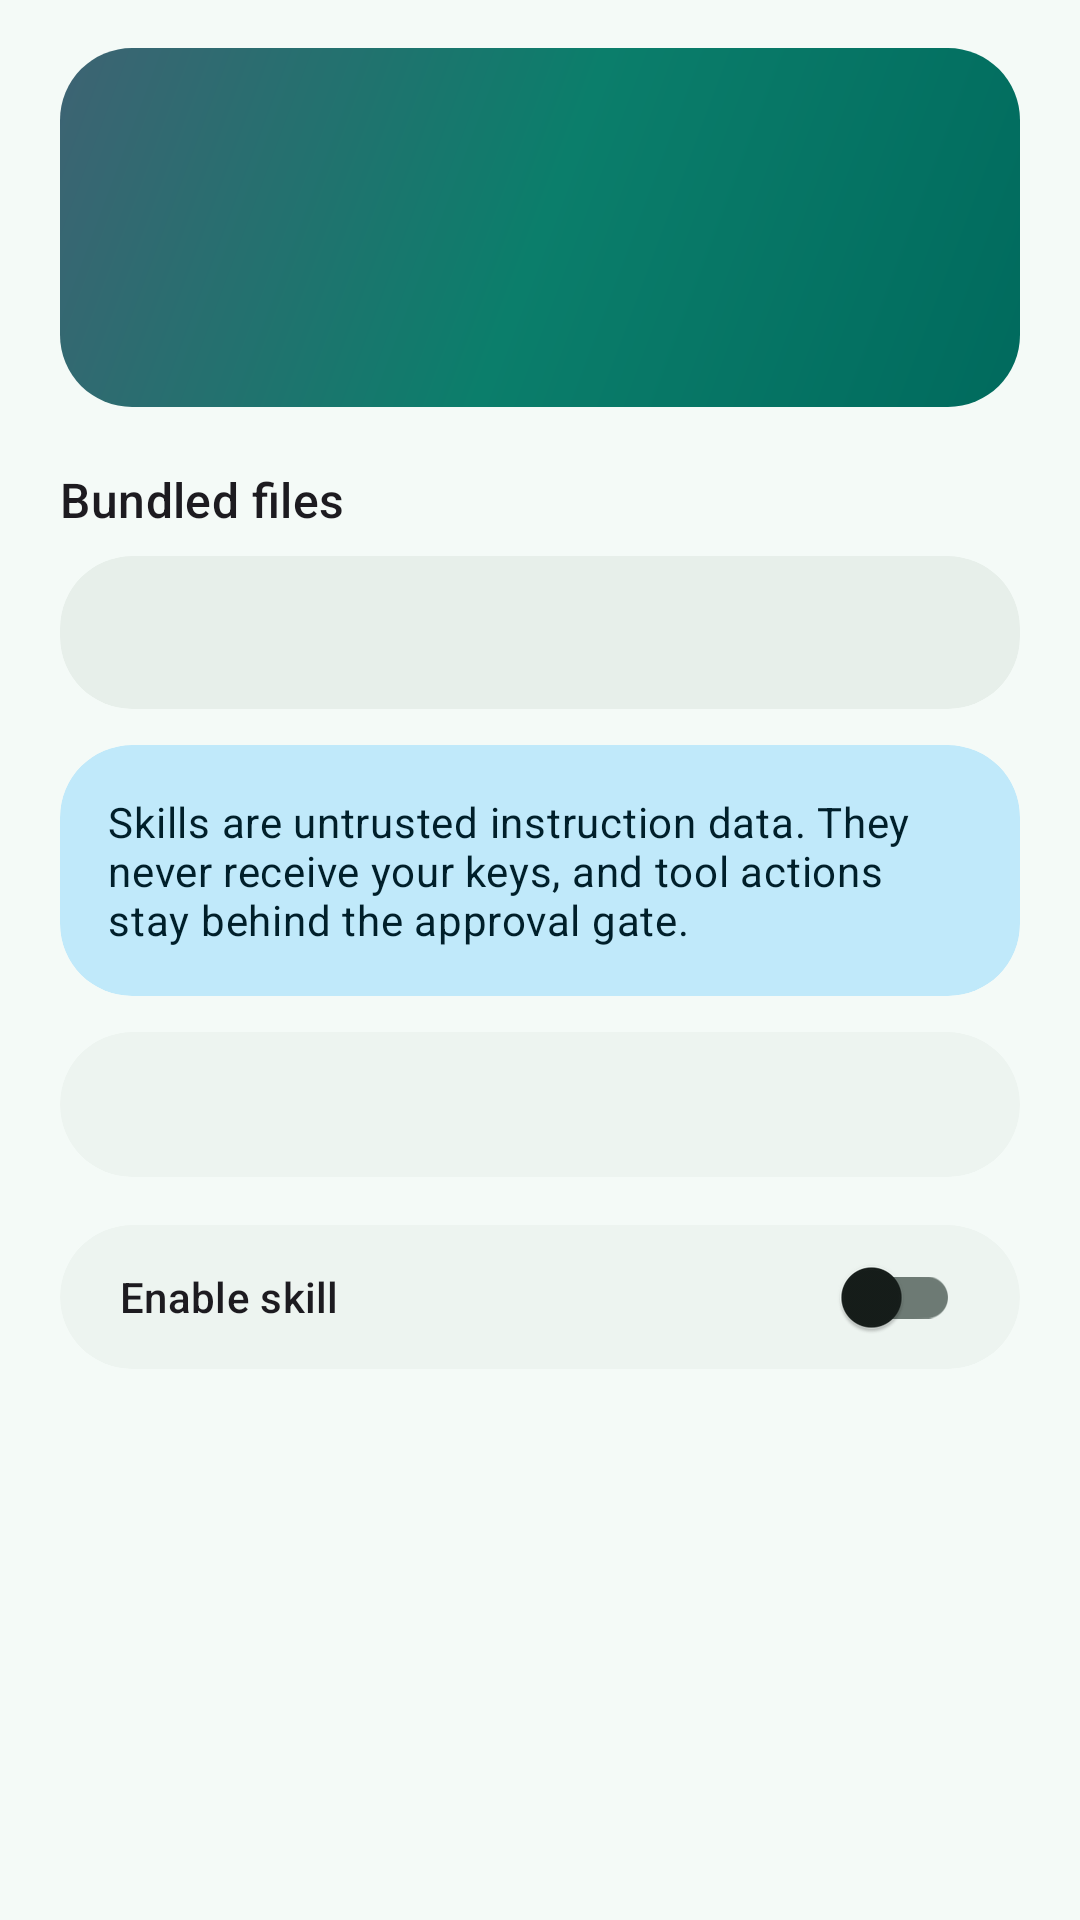

This screen was rendered from an Android layout file. Write that file and the resources it references.
<!-- AndroidManifest.xml: application theme Theme.Miftah -->
<!-- res/layout/activity_skill_review.xml -->
<?xml version="1.0" encoding="utf-8"?>
<ScrollView xmlns:android="http://schemas.android.com/apk/res/android"
    xmlns:app="http://schemas.android.com/apk/res-auto"
    android:layout_width="match_parent"
    android:layout_height="match_parent">

    <LinearLayout
        android:layout_width="match_parent"
        android:layout_height="wrap_content"
        android:orientation="vertical"
        android:paddingStart="20dp"
        android:paddingTop="16dp"
        android:paddingEnd="20dp"
        android:paddingBottom="24dp">

        
        <LinearLayout
            android:layout_width="match_parent"
            android:layout_height="wrap_content"
            android:background="@drawable/bg_hero_gradient"
            android:orientation="vertical"
            android:padding="20dp">

            <TextView
                android:id="@+id/review_name"
                android:layout_width="match_parent"
                android:layout_height="wrap_content"
                android:textAppearance="@style/TextAppearance.Material3.HeadlineSmall"
                android:textColor="@android:color/white" />

            <TextView
                android:id="@+id/review_source"
                android:layout_width="match_parent"
                android:layout_height="wrap_content"
                android:layout_marginTop="4dp"
                android:textAppearance="@style/TextAppearance.Material3.BodySmall"
                android:textColor="#D9FFFFFF" />

            <TextView
                android:id="@+id/review_desc"
                android:layout_width="match_parent"
                android:layout_height="wrap_content"
                android:layout_marginTop="8dp"
                android:textAppearance="@style/TextAppearance.Material3.BodyMedium"
                android:textColor="#E6FFFFFF" />
        </LinearLayout>

        <TextView
            android:layout_width="wrap_content"
            android:layout_height="wrap_content"
            android:paddingTop="20dp"
            android:text="@string/skills_files"
            android:textAppearance="@style/TextAppearance.Material3.TitleMedium" />

        <com.google.android.material.card.MaterialCardView
            android:layout_width="match_parent"
            android:layout_height="wrap_content"
            android:layout_marginTop="8dp"
            app:cardBackgroundColor="?attr/colorSurfaceContainer">

            <TextView
                android:id="@+id/review_files"
                android:layout_width="match_parent"
                android:layout_height="wrap_content"
                android:padding="16dp"
                android:textAppearance="@style/TextAppearance.Material3.BodyMedium" />
        </com.google.android.material.card.MaterialCardView>

        <com.google.android.material.card.MaterialCardView
            android:id="@+id/review_scripts_card"
            android:layout_width="match_parent"
            android:layout_height="wrap_content"
            android:layout_marginTop="12dp"
            android:visibility="gone"
            app:cardBackgroundColor="?attr/colorErrorContainer">

            <LinearLayout
                android:layout_width="match_parent"
                android:layout_height="wrap_content"
                android:orientation="vertical"
                android:padding="16dp">

                <TextView
                    android:layout_width="wrap_content"
                    android:layout_height="wrap_content"
                    android:text="@string/skills_scripts_title"
                    android:textAppearance="@style/TextAppearance.Material3.TitleMedium"
                    android:textColor="?attr/colorOnErrorContainer" />

                <TextView
                    android:id="@+id/review_scripts_list"
                    android:layout_width="match_parent"
                    android:layout_height="wrap_content"
                    android:layout_marginTop="8dp"
                    android:textAppearance="@style/TextAppearance.Material3.BodyMedium"
                    android:textColor="?attr/colorOnErrorContainer" />

                <TextView
                    android:layout_width="match_parent"
                    android:layout_height="wrap_content"
                    android:layout_marginTop="8dp"
                    android:text="@string/skills_script_warning"
                    android:textAppearance="@style/TextAppearance.Material3.BodyMedium"
                    android:textColor="?attr/colorOnErrorContainer" />
            </LinearLayout>
        </com.google.android.material.card.MaterialCardView>

        <com.google.android.material.card.MaterialCardView
            android:layout_width="match_parent"
            android:layout_height="wrap_content"
            android:layout_marginTop="12dp"
            app:cardBackgroundColor="?attr/colorTertiaryContainer">

            <TextView
                android:layout_width="match_parent"
                android:layout_height="wrap_content"
                android:padding="16dp"
                android:text="@string/skills_safety_note"
                android:textAppearance="@style/TextAppearance.Material3.BodyMedium"
                android:textColor="?attr/colorOnTertiaryContainer" />
        </com.google.android.material.card.MaterialCardView>

        <com.google.android.material.card.MaterialCardView
            android:layout_width="match_parent"
            android:layout_height="wrap_content"
            android:layout_marginTop="12dp"
            app:cardBackgroundColor="?attr/colorSurfaceContainerLow">

            <TextView
                android:id="@+id/review_body"
                android:layout_width="match_parent"
                android:layout_height="wrap_content"
                android:padding="16dp"
                android:textAppearance="@style/TextAppearance.Material3.BodySmall"
                android:textIsSelectable="true" />
        </com.google.android.material.card.MaterialCardView>

        <com.google.android.material.card.MaterialCardView
            android:layout_width="match_parent"
            android:layout_height="wrap_content"
            android:layout_marginTop="16dp">

            <com.google.android.material.switchmaterial.SwitchMaterial
                android:id="@+id/review_enable_switch"
                android:layout_width="match_parent"
                android:layout_height="wrap_content"
                android:paddingStart="20dp"
                android:paddingTop="14dp"
                android:paddingEnd="20dp"
                android:paddingBottom="14dp"
                android:text="@string/skills_enable"
                android:textAppearance="@style/TextAppearance.Material3.LabelLarge" />
        </com.google.android.material.card.MaterialCardView>
    </LinearLayout>
</ScrollView>
<!-- resources referenced by this layout -->
<resources>
  <string name="skills_enable">Enable skill</string>
  <string name="skills_files">Bundled files</string>
  <string name="skills_safety_note">Skills are untrusted instruction data. They never receive your keys, and tool actions stay behind the approval gate.</string>
  <string name="skills_script_warning">This skill bundles executable Python scripts (listed above). Enabling the skill lets the agent PROPOSE running them — every run still needs your approval, runs in the skill\'s sandbox with no access to your keys, and scripts may use the network. Only enable skills whose scripts you have read and trust.</string>
  <string name="skills_scripts_title">Bundled scripts</string>
  <color name="hero_gradient_start">#006A5D</color>
  <color name="hero_gradient_center">#0B7E6B</color>
  <color name="hero_gradient_end">#3E6373</color>
  <color name="m3_primary">#006A5D</color>
  <color name="m3_on_primary">#FFFFFF</color>
  <color name="m3_primary_container">#93EBD2</color>
  <color name="m3_on_primary_container">#002019</color>
  <color name="m3_inverse_primary">#79D8C0</color>
  <color name="m3_secondary">#4A635C</color>
  <color name="m3_on_secondary">#FFFFFF</color>
  <color name="m3_secondary_container">#C9E8DE</color>
  <color name="m3_on_secondary_container">#0A1F1A</color>
  <color name="m3_tertiary">#3E6373</color>
  <color name="m3_on_tertiary">#FFFFFF</color>
  <color name="m3_tertiary_container">#C0E9FA</color>
  <color name="m3_on_tertiary_container">#001F2A</color>
  <color name="m3_error">#BA1A1A</color>
  <color name="m3_on_error">#FFFFFF</color>
  <color name="m3_error_container">#FFDAD6</color>
  <color name="m3_on_error_container">#410002</color>
  <color name="m3_surface">#F4FAF7</color>
  <color name="m3_on_surface">#161D1A</color>
  <color name="m3_surface_variant">#DAE5DF</color>
  <color name="m3_on_surface_variant">#3E4944</color>
  <color name="m3_surface_container_lowest">#FFFFFF</color>
  <color name="m3_surface_container_low">#EDF4F0</color>
  <color name="m3_surface_container">#E7EFEA</color>
  <color name="m3_surface_container_high">#E1EAE4</color>
  <color name="m3_surface_container_highest">#DBE4DE</color>
  <color name="m3_surface_dim">#D3DCD6</color>
  <color name="m3_surface_bright">#F4FAF7</color>
  <color name="m3_inverse_surface">#2B3230</color>
  <color name="m3_inverse_on_surface">#ECF2EE</color>
  <color name="m3_outline">#6D7A74</color>
  <color name="m3_outline_variant">#BCC9C2</color>
  <style name="ShapeAppearance.Miftah.SmallComponent" parent="">
          <item name="cornerFamily">rounded</item>
          <item name="cornerSize">12dp</item>
      </style>
  <style name="ShapeAppearance.Miftah.MediumComponent" parent="">
          <item name="cornerFamily">rounded</item>
          <item name="cornerSize">16dp</item>
      </style>
  <style name="Widget.Miftah.Button" parent="Widget.Material3.Button">
          <item name="cornerRadius">24dp</item>
          <item name="android:minHeight">48dp</item>
          <item name="android:insetTop">0dp</item>
          <item name="android:insetBottom">0dp</item>
      </style>
  <style name="ThemeOverlay.Miftah.Dialog" parent="ThemeOverlay.Material3.MaterialAlertDialog">
          <item name="dialogCornerRadius">28dp</item>
          <item name="android:backgroundDimAmount">0.45</item>
      </style>
  <style name="MiftahNavIndicatorStyle">
          <item name="android:color">?attr/colorSecondaryContainer</item>
          <item name="shapeAppearance">@style/ShapeAppearance.Miftah.NavIndicator</item>
      </style>
  <style name="ShapeAppearance.Miftah.NavIndicator" parent="">
          <item name="cornerFamily">rounded</item>
          <item name="cornerSize">50%</item>
      </style>
</resources>
